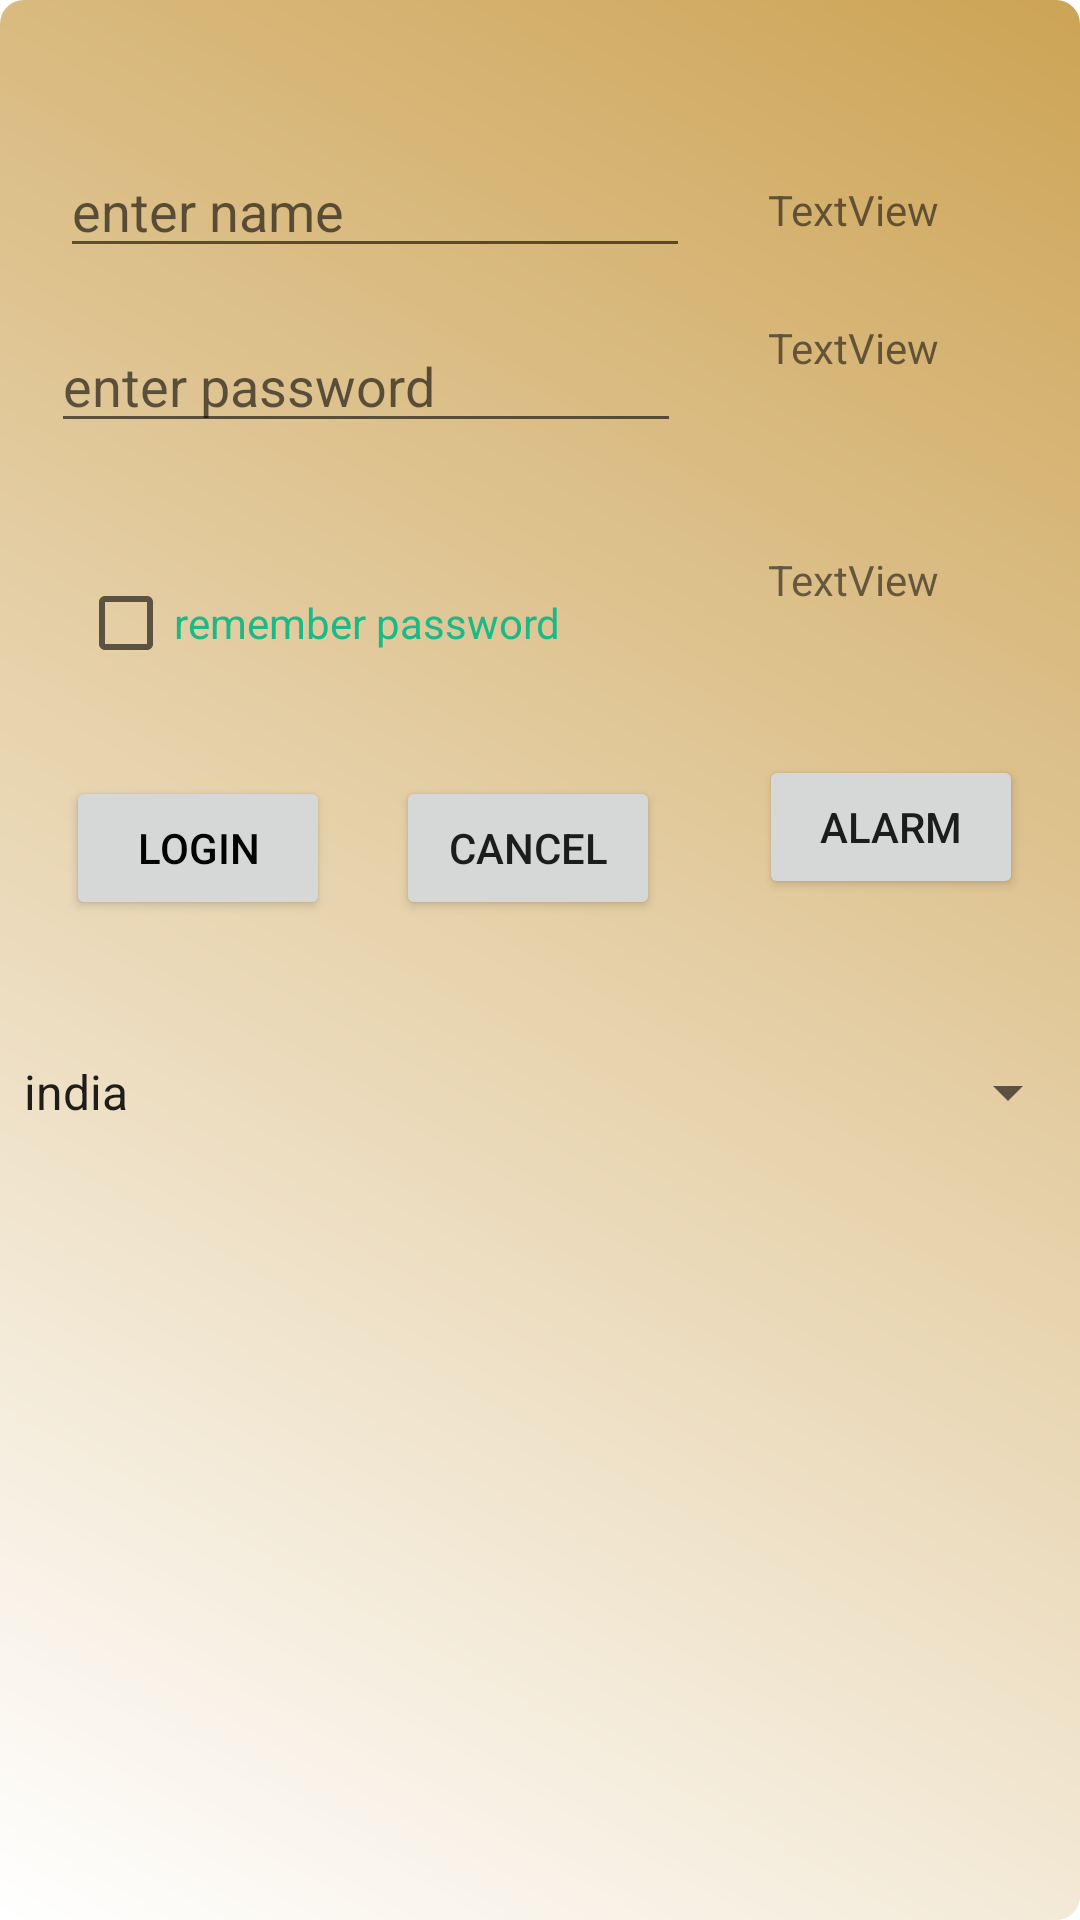

This screen was rendered from an Android layout file. Write that file and the resources it references.
<!-- AndroidManifest.xml: application theme Theme.Myapp -->
<!-- res/layout/activity_main.xml -->
<?xml version="1.0" encoding="utf-8"?>
<androidx.constraintlayout.widget.ConstraintLayout
    xmlns:android="http://schemas.android.com/apk/res/android"
    xmlns:app="http://schemas.android.com/apk/res-auto"
    xmlns:tools="http://schemas.android.com/tools"
    android:layout_width="match_parent"
    android:layout_height="match_parent"


    android:id="@+id/constraintlayout"
    android:background="@drawable/rectangle_blue_gradient"
    tools:context=".MainActivity">

    <EditText
        android:id="@+id/etPersonName"
        android:layout_width="wrap_content"
        android:layout_height="wrap_content"
        android:layout_marginStart="20dp"
        android:layout_marginTop="48dp"
        android:ems="10"
        android:hint="@string/inputname"
        android:inputType="textPersonName"
        app:layout_constraintStart_toStartOf="parent"
        app:layout_constraintTop_toTopOf="parent" />

    <EditText
        android:id="@+id/etPassword"
        android:layout_width="wrap_content"
        android:layout_height="wrap_content"
        android:layout_marginStart="17dp"
        android:layout_marginTop="17dp"
        android:ems="10"
        android:hint="@string/inputPwd"
        android:inputType="number"
        app:layout_constraintStart_toStartOf="parent"
        app:layout_constraintTop_toBottomOf="@+id/etPersonName" />

    <CheckBox
        android:id="@+id/checkBox"
        android:layout_width="wrap_content"
        android:layout_height="wrap_content"
        android:layout_marginStart="26dp"
        android:layout_marginTop="36dp"
        android:text="@string/remPwd"
        android:textColor="@color/mobignoiscolor"
        app:layout_constraintStart_toStartOf="parent"
        app:layout_constraintTop_toBottomOf="@+id/etPassword" />

    <Button
        android:id="@+id/buttonlogin"
        android:layout_width="wrap_content"
        android:layout_height="wrap_content"
        android:layout_marginStart="22dp"
        android:onClick="mobiClickHandler"
        android:text="@string/login"
        android:textColor="#000"
        app:layout_constraintBaseline_toBaselineOf="@+id/buttoncancel"
        app:layout_constraintStart_toStartOf="parent" />

    <Button
        android:id="@+id/buttoncancel"
        android:layout_width="wrap_content"

        android:layout_height="wrap_content"
        android:layout_marginStart="22dp"
        android:layout_marginTop="27dp"
        android:onClick="mobiClickHandler"
        android:text="cancel"
        app:layout_constraintStart_toEndOf="@+id/buttonlogin"
        app:layout_constraintTop_toBottomOf="@+id/checkBox" />

    <Button
        android:id="@+id/buttonalarm"
        android:layout_width="wrap_content"

        android:layout_height="wrap_content"
        android:layout_marginStart="33dp"
        android:layout_marginBottom="7dp"
        android:onClick="mobiClickHandler"
        android:text="alarm"
        app:layout_constraintBottom_toBottomOf="@+id/buttoncancel"
        app:layout_constraintStart_toEndOf="@+id/buttoncancel" />

    <Spinner
        android:id="@+id/spinner"
        android:layout_width="0dp"
        android:layout_height="wrap_content"
        android:layout_marginTop="352dp"
        android:entries="@array/countries"
        app:layout_constraintEnd_toEndOf="parent"
        app:layout_constraintStart_toStartOf="parent"
        app:layout_constraintTop_toTopOf="parent" />

    <ListView
        android:id="@+id/listview"
        android:layout_width="match_parent"
        android:layout_height="300dp"
        android:layout_marginStart="17dp"
        android:layout_marginEnd="17dp"
        app:layout_constraintBottom_toBottomOf="parent"
        app:layout_constraintEnd_toEndOf="parent"
        app:layout_constraintStart_toStartOf="parent"
        app:layout_constraintTop_toBottomOf="@+id/spinner" />

    <TextView
        android:id="@+id/textViewresult"
        android:layout_width="wrap_content"
        android:layout_height="wrap_content"
        android:layout_marginStart="26dp"
        android:layout_marginBottom="10dp"
        android:text="TextView"
        app:layout_constraintBottom_toBottomOf="@+id/etPersonName"
        app:layout_constraintStart_toEndOf="@+id/etPersonName" />

    <TextView
        android:id="@+id/textView3"

        android:layout_width="wrap_content"
        android:layout_height="wrap_content"
        android:text="TextView"
        app:layout_constraintStart_toStartOf="@+id/textViewresult"
        app:layout_constraintTop_toTopOf="@+id/etPassword" />

    <TextView
        android:id="@+id/textView4"
        android:layout_width="wrap_content"
        android:layout_height="wrap_content"
        android:layout_marginStart="29dp"
        android:layout_marginTop="36dp"
        android:text="TextView"
        app:layout_constraintStart_toEndOf="@+id/etPassword"
        app:layout_constraintTop_toBottomOf="@+id/etPassword" />
</androidx.constraintlayout.widget.ConstraintLayout>
<!-- resources referenced by this layout -->
<resources>
  <string-array name="countries">
          <item>india</item>
          <item>usa</item>
          <item>uk</item>
          <item>sri lanka</item>
          <item>bangladesh</item>
  
      </string-array>
  <color name="mobignoiscolor">#1ab987</color>
  <!-- drawable rectangle_blue_gradient (drawable) -->
  <?xml version="1.0" encoding="utf-8"?>
  <shape xmlns:android="http://schemas.android.com/apk/res/android"
      android:shape="rectangle">
      <gradient
          android:angle="45"
          android:endColor="#cda456"
          android:startColor="@color/white" />
      <corners android:radius="8dp" />
  </shape>
  <string name="inputPwd">enter password</string>
  <string name="inputname">enter name</string>
  <string name="login">login</string>
  <string name="remPwd">remember password</string>
  <style name="Theme.Myapp" parent="Theme.MaterialComponents.DayNight.DarkActionBar">
          
          <item name="colorPrimary">@color/purple_500</item>
          <item name="colorPrimaryVariant">@color/purple_700</item>
          <item name="colorOnPrimary">@color/white</item>
          
          <item name="colorSecondary">@color/teal_200</item>
          <item name="colorSecondaryVariant">@color/teal_700</item>
          <item name="colorOnSecondary">@color/black</item>
          
          <item name="android:statusBarColor" tools:targetApi="l">?attr/colorPrimaryVariant</item>
          
      </style>
  <color name="white">#FFFFFFFF</color>
  <color name="purple_500">#FF6200EE</color>
  <color name="purple_700">#FF3700B3</color>
  <color name="teal_200">#FF03DAC5</color>
  <color name="teal_700">#FF018786</color>
  <color name="black">#FF000000</color>
</resources>
